Dataset: dataset (GitHub, yimmydiaz/Proyecto_Inteligentes). Classes: bisturi, cepillo, llaves, maquina, tijera.

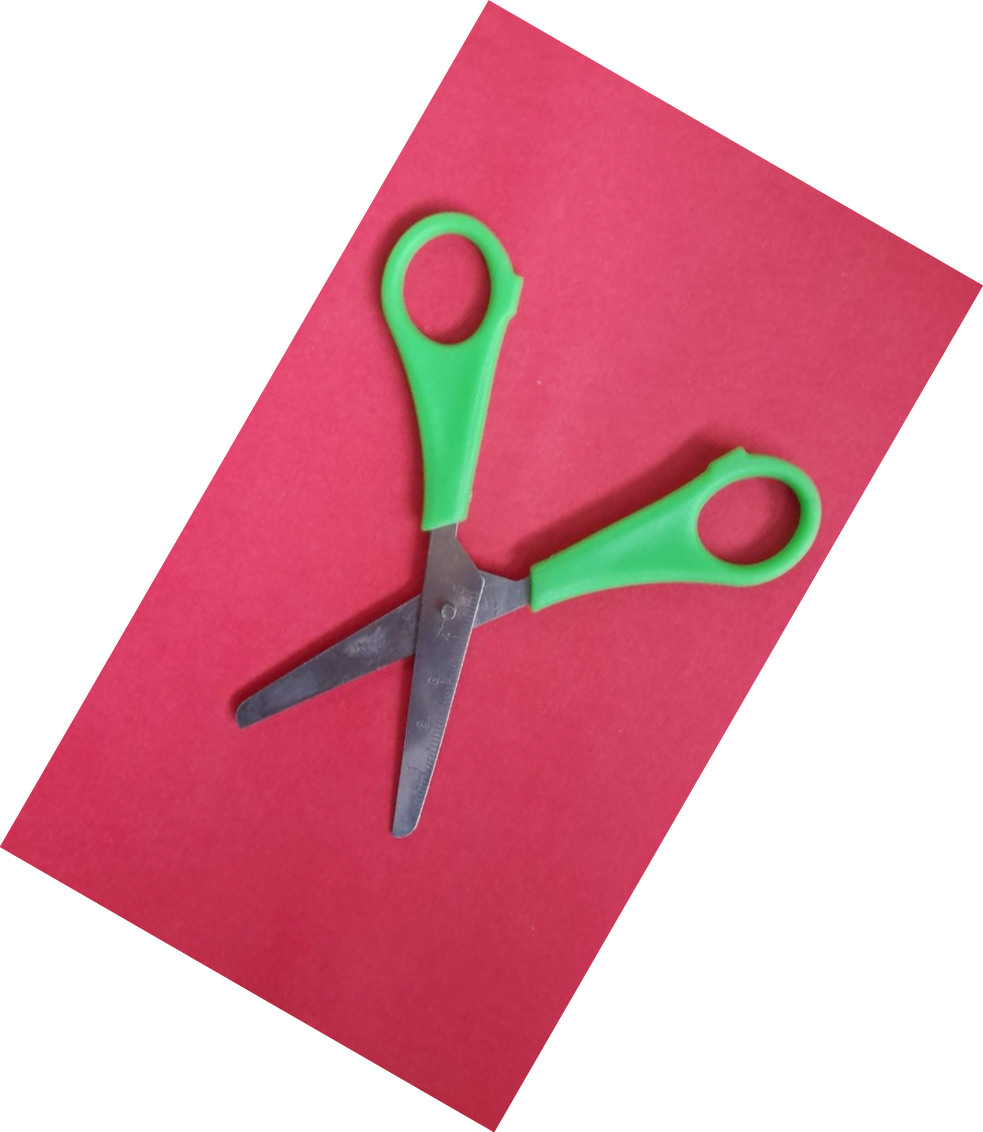
Label: tijera

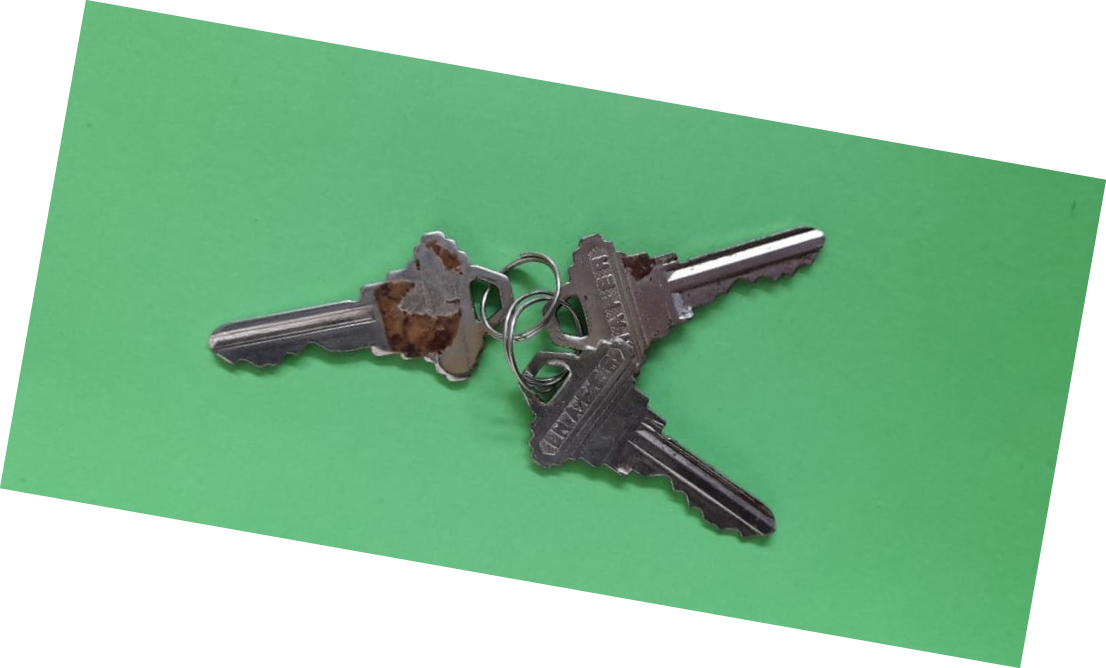
Label: llaves

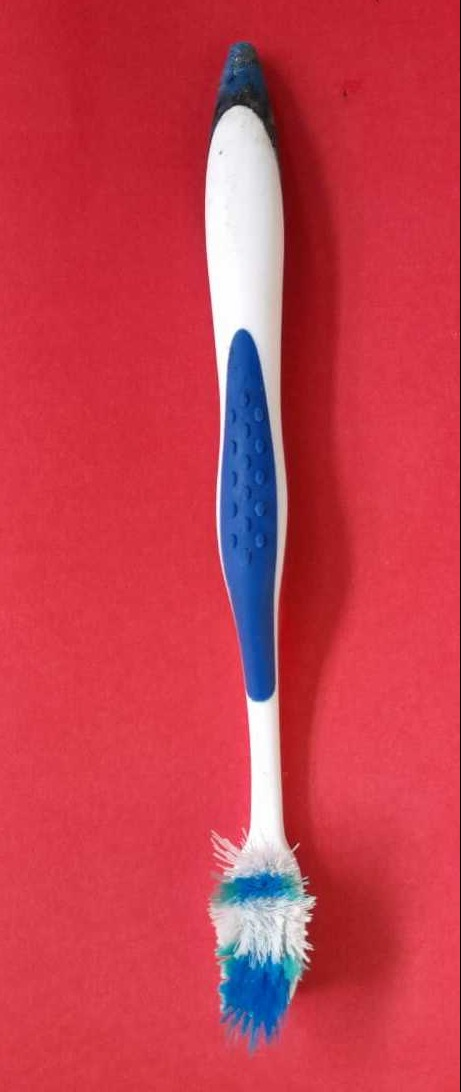
Label: cepillo

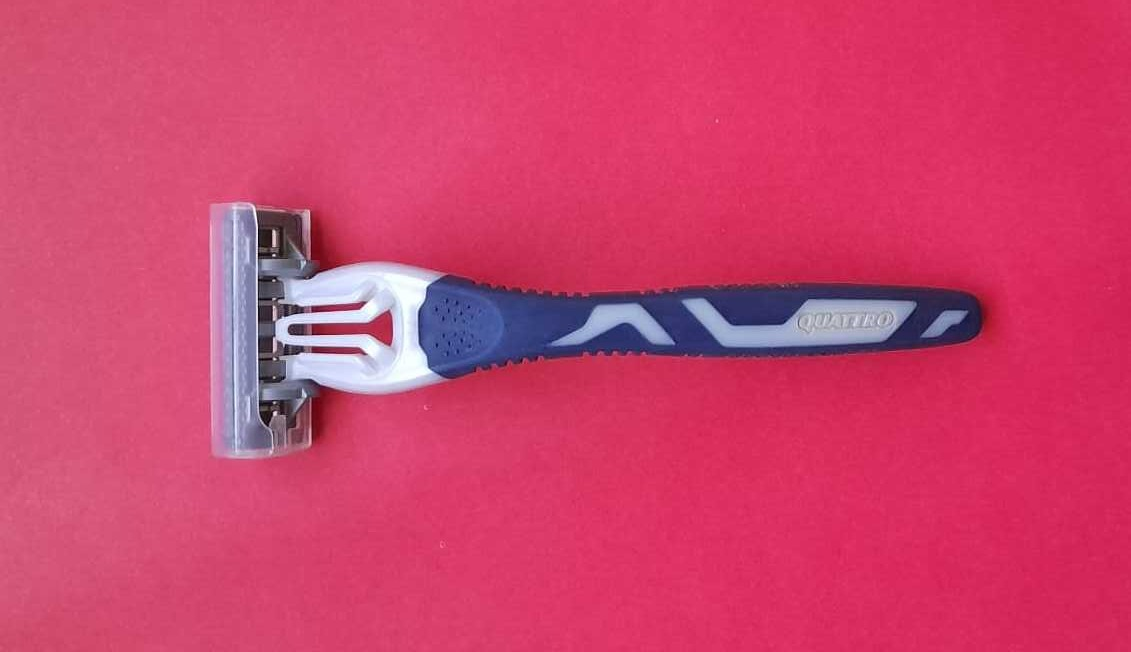
Label: maquina

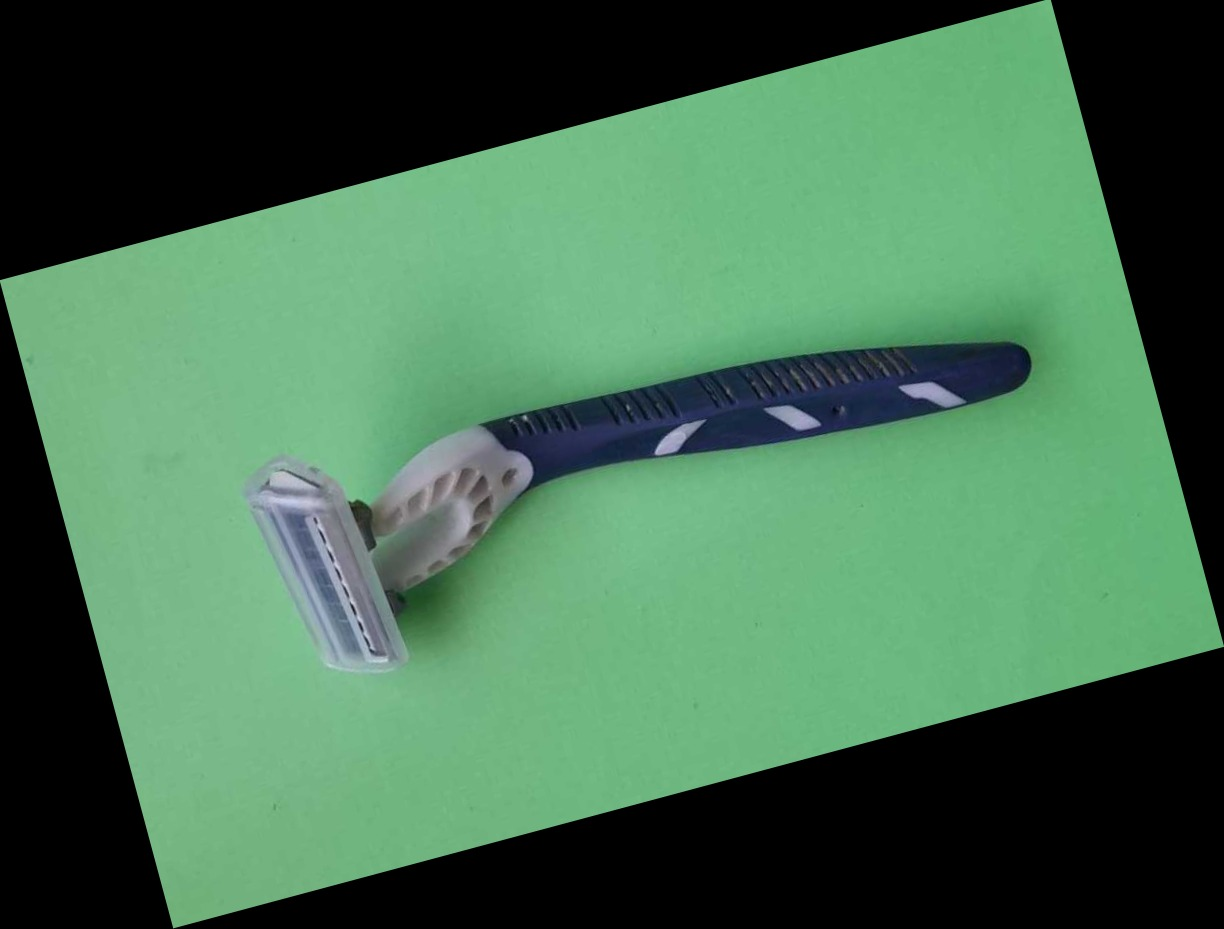
Label: maquina

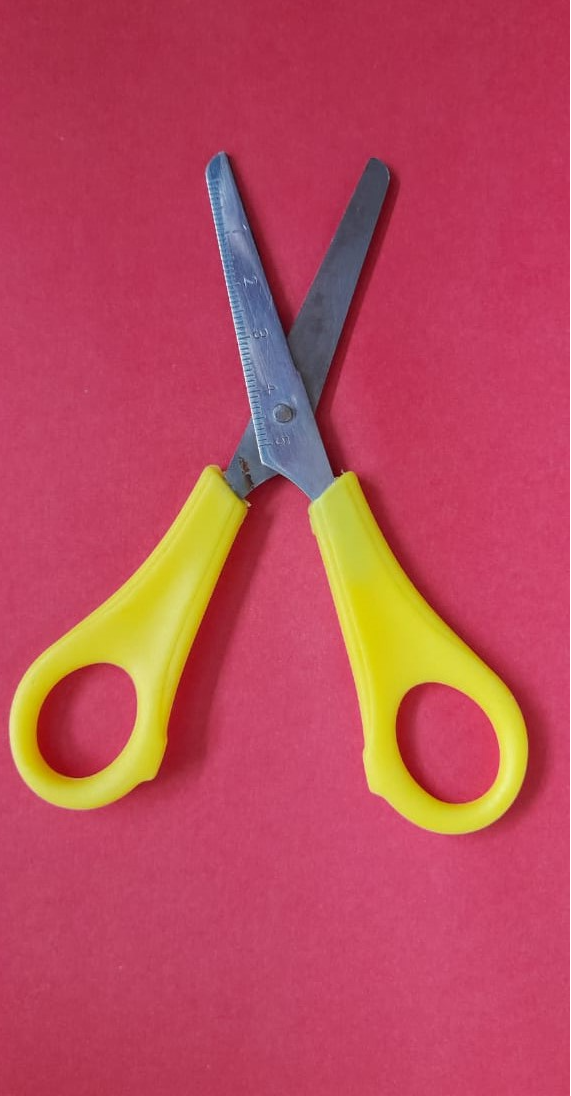
Label: tijera
